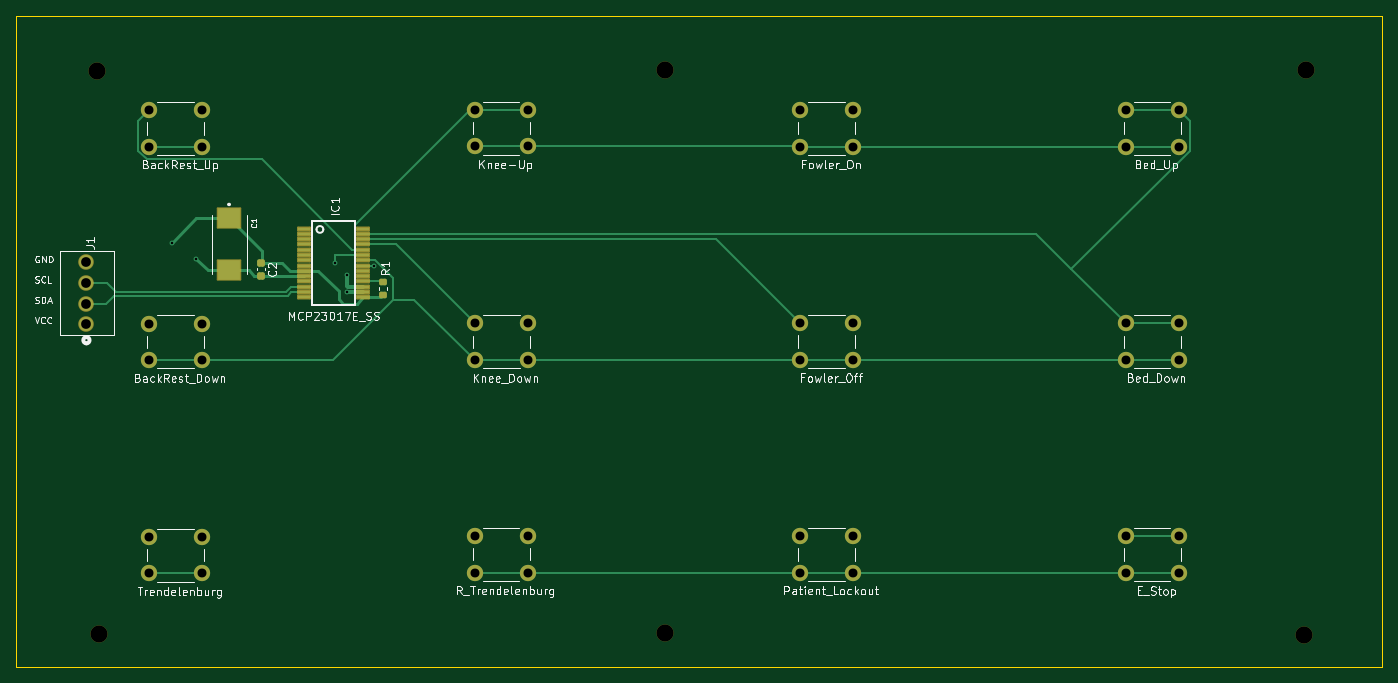
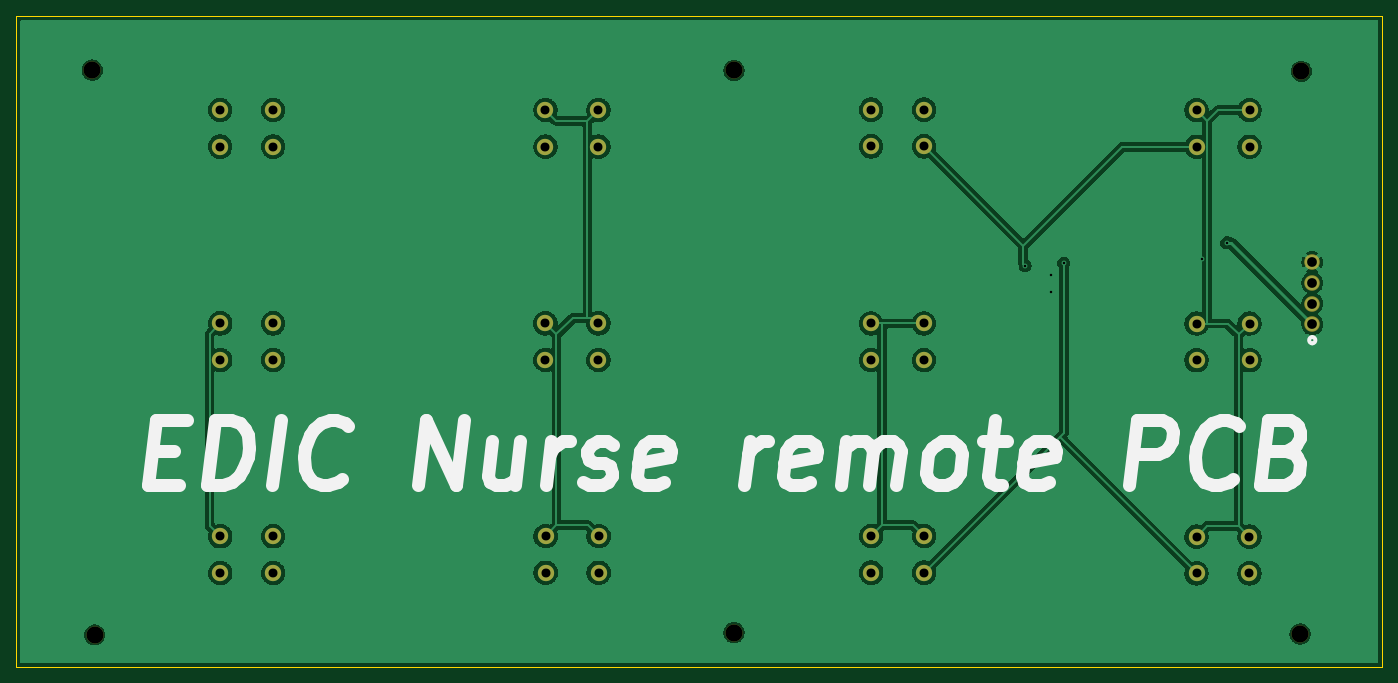
Circuit board: 11 layer files. Board 167.6 x 79.8 mm.
- bottom_copper: Nurse remote control-B_Cu.gbl (102059 bytes)
- bottom_mask: Nurse remote control-B_Mask.gbs (2422 bytes)
- paste: Nurse remote control-B_Paste.gbp (507 bytes)
- bottom_silk: Nurse remote control-B_Silkscreen.gbo (9634 bytes)
- outline: Nurse remote control-Edge_Cuts.gm1 (661 bytes)
- top_copper: Nurse remote control-F_Cu.gtl (11671 bytes)
- top_mask: Nurse remote control-F_Mask.gts (4332 bytes)
- paste: Nurse remote control-F_Paste.gtp (2253 bytes)
- top_silk: Nurse remote control-F_Silkscreen.gto (74989 bytes)
- drill: Nurse remote control-NPTH.drl (475 bytes)
- drill: Nurse remote control-PTH.drl (1415 bytes)

=== bottom_copper: Nurse remote control-B_Cu.gbl (102059 bytes, source omitted) ===
=== bottom_mask: Nurse remote control-B_Mask.gbs ===
%TF.GenerationSoftware,KiCad,Pcbnew,9.0.4-9.0.4-0~ubuntu24.04.1*%
%TF.CreationDate,2025-09-24T17:36:06+03:00*%
%TF.ProjectId,Nurse remote control,4e757273-6520-4726-956d-6f746520636f,rev?*%
%TF.SameCoordinates,Original*%
%TF.FileFunction,Soldermask,Bot*%
%TF.FilePolarity,Negative*%
%FSLAX46Y46*%
G04 Gerber Fmt 4.6, Leading zero omitted, Abs format (unit mm)*
G04 Created by KiCad (PCBNEW 9.0.4-9.0.4-0~ubuntu24.04.1) date 2025-09-24 17:36:06*
%MOMM*%
%LPD*%
G01*
G04 APERTURE LIST*
%ADD10C,2.000000*%
%ADD11C,2.100000*%
%ADD12C,1.905800*%
G04 APERTURE END LIST*
D10*
%TO.C,SW9*%
X86203000Y-97568000D03*
X92703000Y-97568000D03*
X86203000Y-102068000D03*
X92703000Y-102068000D03*
%TD*%
%TO.C,SW7*%
X166100000Y-71379000D03*
X172600000Y-71379000D03*
X166100000Y-75879000D03*
X172600000Y-75879000D03*
%TD*%
%TO.C,SW11*%
X166073000Y-97496000D03*
X172573000Y-97496000D03*
X166073000Y-101996000D03*
X172573000Y-101996000D03*
%TD*%
%TO.C,SW6*%
X126156000Y-71402000D03*
X132656000Y-71402000D03*
X126156000Y-75902000D03*
X132656000Y-75902000D03*
%TD*%
D11*
%TO.C,REF3*%
X149463000Y-40355000D03*
%TD*%
D10*
%TO.C,SW5*%
X86198000Y-71412000D03*
X92698000Y-71412000D03*
X86198000Y-75912000D03*
X92698000Y-75912000D03*
%TD*%
D11*
%TO.C,REF6*%
X227915000Y-109612000D03*
%TD*%
D10*
%TO.C,SW4*%
X206009000Y-45198000D03*
X212509000Y-45198000D03*
X206009000Y-49698000D03*
X212509000Y-49698000D03*
%TD*%
D12*
%TO.C,J1*%
X78500000Y-71500000D03*
X78500000Y-68960000D03*
X78500000Y-66420000D03*
X78500000Y-63880000D03*
%TD*%
D10*
%TO.C,SW1*%
X86198000Y-45225000D03*
X92698000Y-45225000D03*
X86198000Y-49725000D03*
X92698000Y-49725000D03*
%TD*%
D11*
%TO.C,REF1*%
X79831000Y-40473000D03*
%TD*%
D10*
%TO.C,SW10*%
X126125000Y-97484000D03*
X132625000Y-97484000D03*
X126125000Y-101984000D03*
X132625000Y-101984000D03*
%TD*%
D11*
%TO.C,REF5*%
X228194000Y-40310000D03*
%TD*%
%TO.C,REF2*%
X80000000Y-109500000D03*
%TD*%
D10*
%TO.C,SW2*%
X126133000Y-45172000D03*
X132633000Y-45172000D03*
X126133000Y-49672000D03*
X132633000Y-49672000D03*
%TD*%
%TO.C,SW8*%
X206005000Y-71380000D03*
X212505000Y-71380000D03*
X206005000Y-75880000D03*
X212505000Y-75880000D03*
%TD*%
%TO.C,SW12*%
X206004000Y-97514000D03*
X212504000Y-97514000D03*
X206004000Y-102014000D03*
X212504000Y-102014000D03*
%TD*%
%TO.C,SW3*%
X166087000Y-45199000D03*
X172587000Y-45199000D03*
X166087000Y-49699000D03*
X172587000Y-49699000D03*
%TD*%
D11*
%TO.C,REF4*%
X149463000Y-109329000D03*
%TD*%
M02*

=== paste: Nurse remote control-B_Paste.gbp ===
%TF.GenerationSoftware,KiCad,Pcbnew,9.0.4-9.0.4-0~ubuntu24.04.1*%
%TF.CreationDate,2025-09-24T17:36:05+03:00*%
%TF.ProjectId,Nurse remote control,4e757273-6520-4726-956d-6f746520636f,rev?*%
%TF.SameCoordinates,Original*%
%TF.FileFunction,Paste,Bot*%
%TF.FilePolarity,Positive*%
%FSLAX46Y46*%
G04 Gerber Fmt 4.6, Leading zero omitted, Abs format (unit mm)*
G04 Created by KiCad (PCBNEW 9.0.4-9.0.4-0~ubuntu24.04.1) date 2025-09-24 17:36:05*
%MOMM*%
%LPD*%
G01*
G04 APERTURE LIST*
G04 APERTURE END LIST*
M02*

=== bottom_silk: Nurse remote control-B_Silkscreen.gbo (9634 bytes, source omitted) ===
=== outline: Nurse remote control-Edge_Cuts.gm1 ===
%TF.GenerationSoftware,KiCad,Pcbnew,9.0.4-9.0.4-0~ubuntu24.04.1*%
%TF.CreationDate,2025-09-24T17:36:06+03:00*%
%TF.ProjectId,Nurse remote control,4e757273-6520-4726-956d-6f746520636f,rev?*%
%TF.SameCoordinates,Original*%
%TF.FileFunction,Profile,NP*%
%FSLAX46Y46*%
G04 Gerber Fmt 4.6, Leading zero omitted, Abs format (unit mm)*
G04 Created by KiCad (PCBNEW 9.0.4-9.0.4-0~ubuntu24.04.1) date 2025-09-24 17:36:06*
%MOMM*%
%LPD*%
G01*
G04 APERTURE LIST*
%TA.AperFunction,Profile*%
%ADD10C,0.050000*%
%TD*%
G04 APERTURE END LIST*
D10*
X69893000Y-33684000D02*
X237533000Y-33684000D01*
X237533000Y-113521000D01*
X69893000Y-113521000D01*
X69893000Y-33684000D01*
M02*

=== top_copper: Nurse remote control-F_Cu.gtl (11671 bytes, source omitted) ===
=== top_mask: Nurse remote control-F_Mask.gts ===
%TF.GenerationSoftware,KiCad,Pcbnew,9.0.4-9.0.4-0~ubuntu24.04.1*%
%TF.CreationDate,2025-09-24T17:36:06+03:00*%
%TF.ProjectId,Nurse remote control,4e757273-6520-4726-956d-6f746520636f,rev?*%
%TF.SameCoordinates,Original*%
%TF.FileFunction,Soldermask,Top*%
%TF.FilePolarity,Negative*%
%FSLAX46Y46*%
G04 Gerber Fmt 4.6, Leading zero omitted, Abs format (unit mm)*
G04 Created by KiCad (PCBNEW 9.0.4-9.0.4-0~ubuntu24.04.1) date 2025-09-24 17:36:06*
%MOMM*%
%LPD*%
G01*
G04 APERTURE LIST*
G04 Aperture macros list*
%AMRoundRect*
0 Rectangle with rounded corners*
0 $1 Rounding radius*
0 $2 $3 $4 $5 $6 $7 $8 $9 X,Y pos of 4 corners*
0 Add a 4 corners polygon primitive as box body*
4,1,4,$2,$3,$4,$5,$6,$7,$8,$9,$2,$3,0*
0 Add four circle primitives for the rounded corners*
1,1,$1+$1,$2,$3*
1,1,$1+$1,$4,$5*
1,1,$1+$1,$6,$7*
1,1,$1+$1,$8,$9*
0 Add four rect primitives between the rounded corners*
20,1,$1+$1,$2,$3,$4,$5,0*
20,1,$1+$1,$4,$5,$6,$7,0*
20,1,$1+$1,$6,$7,$8,$9,0*
20,1,$1+$1,$8,$9,$2,$3,0*%
G04 Aperture macros list end*
%ADD10C,2.000000*%
%ADD11RoundRect,0.102000X-0.750000X0.200000X-0.750000X-0.200000X0.750000X-0.200000X0.750000X0.200000X0*%
%ADD12C,2.100000*%
%ADD13C,1.905800*%
%ADD14RoundRect,0.200000X0.275000X-0.200000X0.275000X0.200000X-0.275000X0.200000X-0.275000X-0.200000X0*%
%ADD15RoundRect,0.102000X-1.400000X1.200000X-1.400000X-1.200000X1.400000X-1.200000X1.400000X1.200000X0*%
%ADD16RoundRect,0.225000X-0.250000X0.225000X-0.250000X-0.225000X0.250000X-0.225000X0.250000X0.225000X0*%
G04 APERTURE END LIST*
D10*
%TO.C,SW9*%
X86203000Y-97568000D03*
X92703000Y-97568000D03*
X86203000Y-102068000D03*
X92703000Y-102068000D03*
%TD*%
D11*
%TO.C,IC1*%
X105211000Y-59752000D03*
X105211000Y-60402000D03*
X105211000Y-61052000D03*
X105211000Y-61702000D03*
X105211000Y-62352000D03*
X105211000Y-63002000D03*
X105211000Y-63652000D03*
X105211000Y-64302000D03*
X105211000Y-64952000D03*
X105211000Y-65602000D03*
X105211000Y-66252000D03*
X105211000Y-66902000D03*
X105211000Y-67552000D03*
X105211000Y-68202000D03*
X112461000Y-68202000D03*
X112461000Y-67552000D03*
X112461000Y-66902000D03*
X112461000Y-66252000D03*
X112461000Y-65602000D03*
X112461000Y-64952000D03*
X112461000Y-64302000D03*
X112461000Y-63652000D03*
X112461000Y-63002000D03*
X112461000Y-62352000D03*
X112461000Y-61702000D03*
X112461000Y-61052000D03*
X112461000Y-60402000D03*
X112461000Y-59752000D03*
%TD*%
D10*
%TO.C,SW7*%
X166100000Y-71379000D03*
X172600000Y-71379000D03*
X166100000Y-75879000D03*
X172600000Y-75879000D03*
%TD*%
%TO.C,SW11*%
X166073000Y-97496000D03*
X172573000Y-97496000D03*
X166073000Y-101996000D03*
X172573000Y-101996000D03*
%TD*%
%TO.C,SW6*%
X126156000Y-71402000D03*
X132656000Y-71402000D03*
X126156000Y-75902000D03*
X132656000Y-75902000D03*
%TD*%
D12*
%TO.C,REF3*%
X149463000Y-40355000D03*
%TD*%
D10*
%TO.C,SW5*%
X86198000Y-71412000D03*
X92698000Y-71412000D03*
X86198000Y-75912000D03*
X92698000Y-75912000D03*
%TD*%
D12*
%TO.C,REF6*%
X227915000Y-109612000D03*
%TD*%
D10*
%TO.C,SW4*%
X206009000Y-45198000D03*
X212509000Y-45198000D03*
X206009000Y-49698000D03*
X212509000Y-49698000D03*
%TD*%
D13*
%TO.C,J1*%
X78500000Y-71500000D03*
X78500000Y-68960000D03*
X78500000Y-66420000D03*
X78500000Y-63880000D03*
%TD*%
D10*
%TO.C,SW1*%
X86198000Y-45225000D03*
X92698000Y-45225000D03*
X86198000Y-49725000D03*
X92698000Y-49725000D03*
%TD*%
D12*
%TO.C,REF1*%
X79831000Y-40473000D03*
%TD*%
D10*
%TO.C,SW10*%
X126125000Y-97484000D03*
X132625000Y-97484000D03*
X126125000Y-101984000D03*
X132625000Y-101984000D03*
%TD*%
D12*
%TO.C,REF5*%
X228194000Y-40310000D03*
%TD*%
%TO.C,REF2*%
X80000000Y-109500000D03*
%TD*%
D14*
%TO.C,R1*%
X114883000Y-67944000D03*
X114883000Y-66294000D03*
%TD*%
D10*
%TO.C,SW2*%
X126133000Y-45172000D03*
X132633000Y-45172000D03*
X126133000Y-49672000D03*
X132633000Y-49672000D03*
%TD*%
%TO.C,SW8*%
X206005000Y-71380000D03*
X212505000Y-71380000D03*
X206005000Y-75880000D03*
X212505000Y-75880000D03*
%TD*%
D15*
%TO.C,C1*%
X96000000Y-58500000D03*
X96000000Y-64900000D03*
%TD*%
D10*
%TO.C,SW12*%
X206004000Y-97514000D03*
X212504000Y-97514000D03*
X206004000Y-102014000D03*
X212504000Y-102014000D03*
%TD*%
%TO.C,SW3*%
X166087000Y-45199000D03*
X172587000Y-45199000D03*
X166087000Y-49699000D03*
X172587000Y-49699000D03*
%TD*%
D12*
%TO.C,REF4*%
X149463000Y-109329000D03*
%TD*%
D16*
%TO.C,C2*%
X99892493Y-63970839D03*
X99892493Y-65520839D03*
%TD*%
M02*

=== paste: Nurse remote control-F_Paste.gtp (2253 bytes, source withheld) ===
=== top_silk: Nurse remote control-F_Silkscreen.gto (74989 bytes, source omitted) ===
=== drill: Nurse remote control-NPTH.drl ===
M48
; DRILL file {KiCad 9.0.4-9.0.4-0~ubuntu24.04.1} date 2025-09-24T17:36:10+0300
; FORMAT={-:-/ absolute / metric / decimal}
; #@! TF.CreationDate,2025-09-24T17:36:10+03:00
; #@! TF.GenerationSoftware,Kicad,Pcbnew,9.0.4-9.0.4-0~ubuntu24.04.1
; #@! TF.FileFunction,NonPlated,1,2,NPTH
FMAT,2
METRIC
; #@! TA.AperFunction,NonPlated,NPTH,ComponentDrill
T1C2.100
%
G90
G05
T1
X79.831Y-40.473
X80.0Y-109.5
X149.463Y-40.355
X149.463Y-109.329
X227.915Y-109.612
X228.194Y-40.31
M30

=== drill: Nurse remote control-PTH.drl ===
M48
; DRILL file {KiCad 9.0.4-9.0.4-0~ubuntu24.04.1} date 2025-09-24T17:36:10+0300
; FORMAT={-:-/ absolute / metric / decimal}
; #@! TF.CreationDate,2025-09-24T17:36:10+03:00
; #@! TF.GenerationSoftware,Kicad,Pcbnew,9.0.4-9.0.4-0~ubuntu24.04.1
; #@! TF.FileFunction,Plated,1,2,PTH
FMAT,2
METRIC
; #@! TA.AperFunction,Plated,PTH,ViaDrill
T1C0.300
; #@! TA.AperFunction,Plated,PTH,ComponentDrill
T2C1.100
; #@! TA.AperFunction,Plated,PTH,ComponentDrill
T3C1.194
%
G90
G05
T1
X89.0Y-61.5
X92.0Y-63.5
X109.0Y-64.0
X110.5Y-65.5
X110.5Y-67.602
X113.73Y-64.302
T2
X86.198Y-45.225
X86.198Y-49.725
X86.198Y-71.412
X86.198Y-75.912
X86.203Y-97.568
X86.203Y-102.068
X92.698Y-45.225
X92.698Y-49.725
X92.698Y-71.412
X92.698Y-75.912
X92.703Y-97.568
X92.703Y-102.068
X126.125Y-97.484
X126.125Y-101.984
X126.133Y-45.172
X126.133Y-49.672
X126.156Y-71.402
X126.156Y-75.902
X132.625Y-97.484
X132.625Y-101.984
X132.633Y-45.172
X132.633Y-49.672
X132.656Y-71.402
X132.656Y-75.902
X166.073Y-97.496
X166.073Y-101.996
X166.087Y-45.199
X166.087Y-49.699
X166.1Y-71.379
X166.1Y-75.879
X172.573Y-97.496
X172.573Y-101.996
X172.587Y-45.199
X172.587Y-49.699
X172.6Y-71.379
X172.6Y-75.879
X206.004Y-97.514
X206.004Y-102.014
X206.005Y-71.38
X206.005Y-75.88
X206.009Y-45.198
X206.009Y-49.698
X212.504Y-97.514
X212.504Y-102.014
X212.505Y-71.38
X212.505Y-75.88
X212.509Y-45.198
X212.509Y-49.698
T3
X78.5Y-63.88
X78.5Y-66.42
X78.5Y-68.96
X78.5Y-71.5
M30

